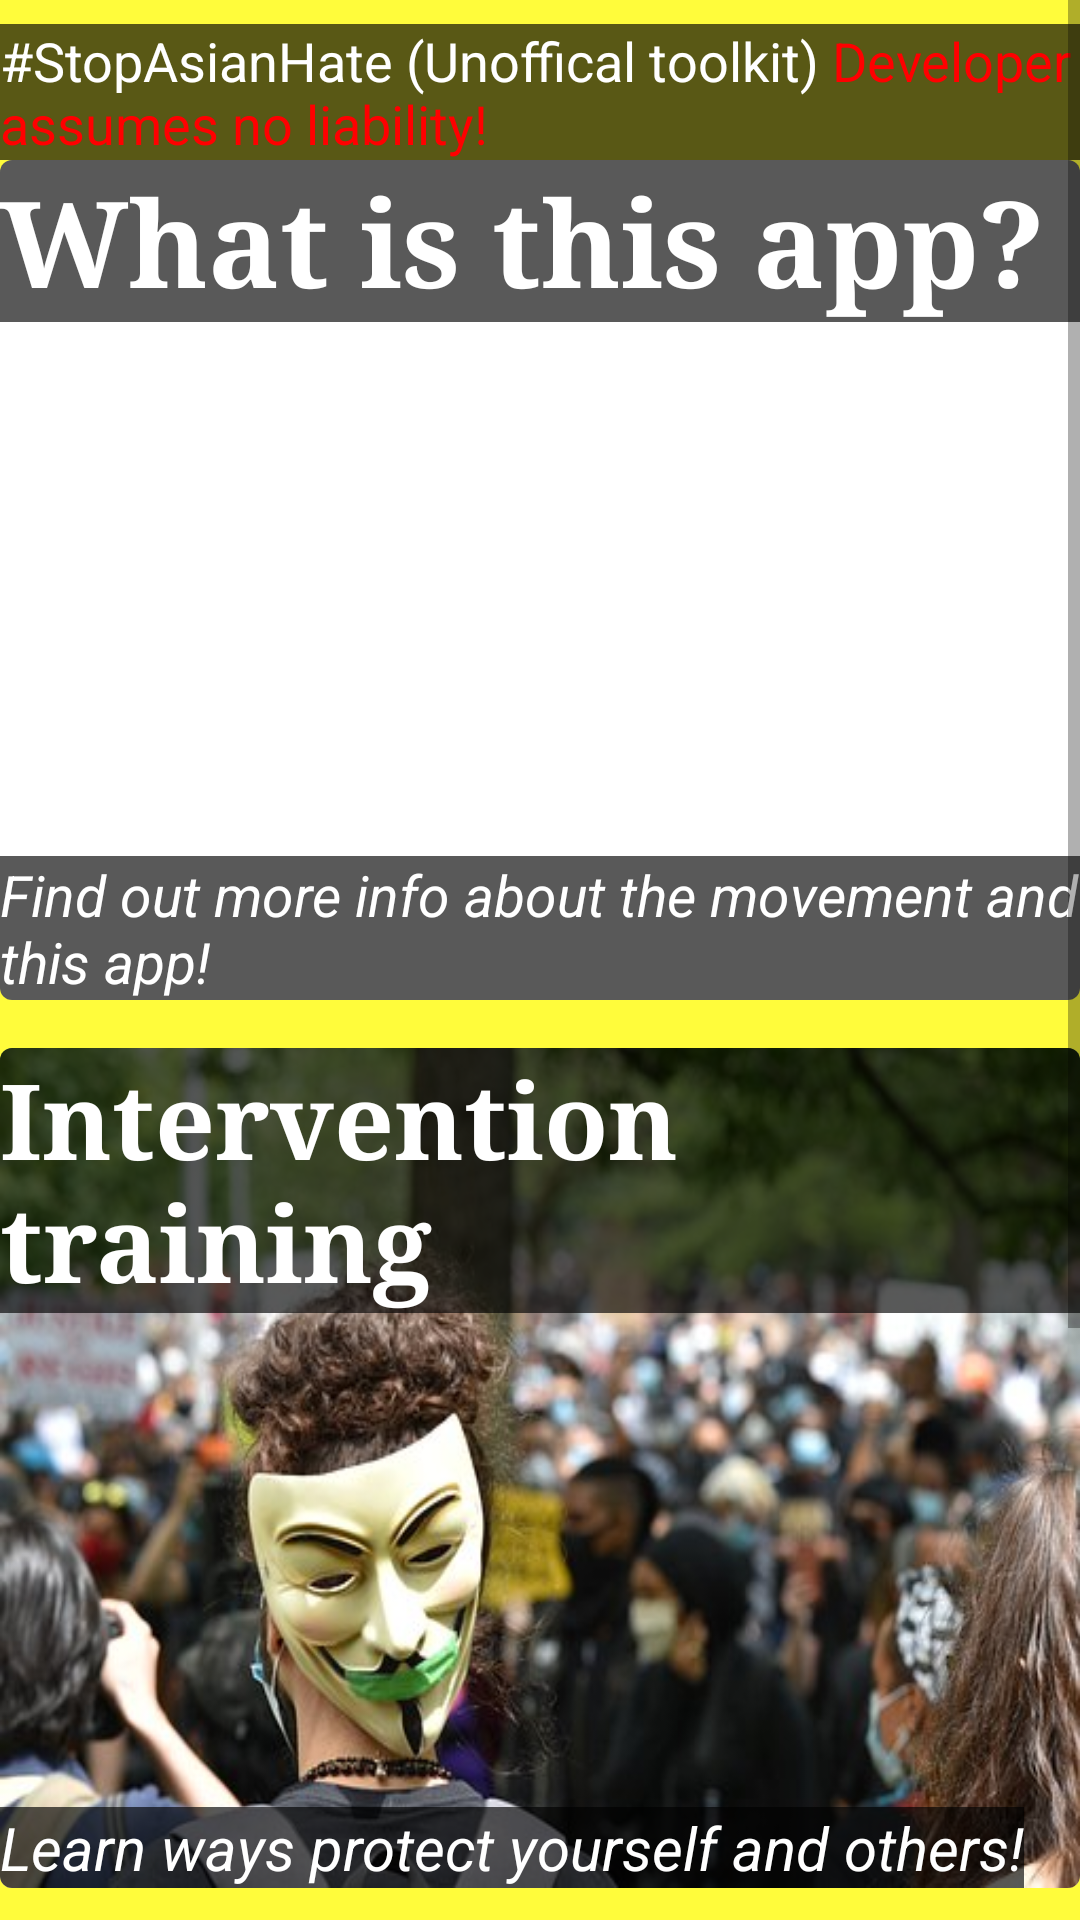

Layout XML and referenced resources for this Android screen:
<!-- AndroidManifest.xml: application theme Theme.ProjectLadybug -->
<!-- res/layout/activity_main2.xml -->
<?xml version="1.0" encoding="utf-8"?>
<ScrollView
    xmlns:android="http://schemas.android.com/apk/res/android"
    xmlns:app="http://schemas.android.com/apk/res-auto"
    xmlns:tools="http://schemas.android.com/tools"
    android:layout_height="match_parent"
    android:layout_width="match_parent">

<androidx.constraintlayout.widget.ConstraintLayout
    android:layout_height="match_parent"
    android:layout_width="match_parent"
    android:background="#FFFC3B"
    tools:context=".MainActivity2">


    <TextView
        android:id="@+id/textView11"
        android:layout_width="0dp"
        android:layout_height="wrap_content"
        android:layout_marginTop="8dp"
        android:textColor="@color/white"
        android:textSize="18dp"
        android:background="@color/transparentB"
        android:text="@string/main_act_title"
        app:layout_constraintEnd_toEndOf="parent"
        app:layout_constraintStart_toStartOf="parent"
        app:layout_constraintTop_toTopOf="parent" />


    <androidx.cardview.widget.CardView
        android:id="@+id/card_view"
        android:layout_width="0dp"
        android:layout_height="280dp"
        android:layout_gravity="center"
        android:onClick="textView1Click"
        app:cardCornerRadius="4dp"
        app:layout_constraintEnd_toEndOf="parent"
        app:layout_constraintStart_toStartOf="parent"
        app:layout_constraintTop_toBottomOf="@+id/textView11">


        <RelativeLayout
            android:layout_width="match_parent"
            android:layout_height="match_parent"
            android:background="@drawable/thinker">

            <TextView
                android:id="@+id/textView13"
                android:layout_width="match_parent"
                android:layout_height="wrap_content"
                android:background="@color/transparentB"
                android:text="@string/cardview2_textview0"
                android:textColor="@color/white"
                android:textSize="40sp"
                android:textStyle="bold"
                android:typeface="serif" />

            <TextView
                android:id="@+id/textView14"
                android:layout_width="wrap_content"
                android:layout_height="wrap_content"
                android:layout_alignParentBottom="true"
                android:layout_gravity="bottom"
                android:background="@color/transparentB"
                android:text="@string/cardview2_textview1"
                android:textColor="@color/white"
                android:textSize="19sp"
                android:textStyle="italic"
                android:typeface="sans" />
        </RelativeLayout>

    </androidx.cardview.widget.CardView>

    <androidx.cardview.widget.CardView
        android:id="@+id/card_view1"
        android:layout_width="0dp"
        android:layout_height="280dp"
        android:layout_gravity="center"
        android:layout_marginTop="16dp"
        android:onClick="textView1Click1"
        app:cardCornerRadius="4dp"
        app:layout_constraintEnd_toEndOf="parent"
        app:layout_constraintStart_toStartOf="parent"
        app:layout_constraintTop_toBottomOf="@+id/card_view">


        <RelativeLayout
            android:layout_width="match_parent"
            android:layout_height="match_parent"
            android:background="@drawable/protest">

            <TextView
                android:id="@+id/textView15"
                android:layout_width="wrap_content"
                android:layout_height="wrap_content"
                android:background="@color/transparentB"
                android:text="@string/cardview3_textview0"
                android:textColor="@color/white"
                android:textSize="35sp"
                android:textStyle="bold"
                android:typeface="serif" />

            <TextView
                android:id="@+id/textView16"
                android:layout_width="wrap_content"
                android:layout_height="wrap_content"
                android:layout_alignParentBottom="true"
                android:layout_gravity="bottom"
                android:background="@color/transparentB"
                android:text="@string/cardview3_textview1"
                android:textColor="@color/white"
                android:textSize="20sp"
                android:textStyle="italic" />
        </RelativeLayout>

    </androidx.cardview.widget.CardView>

    <androidx.cardview.widget.CardView
        android:id="@+id/card_view2"
        android:layout_width="0dp"
        android:layout_height="280dp"
        android:layout_gravity="center"
        android:layout_marginTop="16dp"
        android:onClick="textView1Click2"
        app:cardCornerRadius="4dp"
        app:layout_constraintEnd_toEndOf="parent"
        app:layout_constraintStart_toStartOf="parent"
        app:layout_constraintTop_toBottomOf="@+id/card_view1">

        <RelativeLayout
            android:layout_width="match_parent"
            android:layout_height="match_parent"
            android:background="@drawable/gavel">

            <TextView
                android:id="@+id/textView17"
                android:layout_width="wrap_content"
                android:layout_height="wrap_content"
                android:background="@color/transparentB"
                android:text="@string/cardview4_textview0"
                android:textColor="@color/white"
                android:textSize="35sp"
                android:textStyle="bold"
                android:typeface="serif" />

            <TextView
                android:id="@+id/textView19"
                android:layout_width="wrap_content"
                android:layout_height="wrap_content"
                android:layout_alignParentBottom="true"
                android:layout_gravity="bottom"
                android:background="@color/transparentB"
                android:text="@string/cardview4_textview1"
                android:textColor="@color/white"
                android:textSize="20sp"
                android:textStyle="italic" />
        </RelativeLayout>

    </androidx.cardview.widget.CardView>

</androidx.constraintlayout.widget.ConstraintLayout>



</ScrollView>
<!-- resources referenced by this layout -->
<resources>
  <color name="transparentB">#A6000000</color>
  <color name="white">#FFFFFFFF</color>
  <!-- drawable protest: jpg bitmap (drawable, 42634 bytes) -->
  <string name="cardview2_textview0">What is this app?</string>
  <string name="cardview2_textview1">Find out more info about the movement and this app!</string>
  <string name="cardview3_textview0">Intervention training</string>
  <string name="cardview3_textview1">Learn ways protect yourself and others!</string>
  <string name="cardview4_textview0">Report anti-Asian crimes!</string>
  <string name="cardview4_textview1">Reporting is key! (NON-EMERGENCY)</string>
  <string name="main_act_title">#StopAsianHate (Unoffical toolkit) <font fgcolor="#FFFF0000">Developer assumes no liability!</font></string>
  <style name="Theme.ProjectLadybug" parent="Theme.MaterialComponents.DayNight.DarkActionBar">
          
          <item name="colorPrimary">@color/purple_500</item>
          <item name="colorPrimaryVariant">@color/purple_700</item>
          <item name="colorOnPrimary">@color/white</item>
          
          <item name="colorSecondary">@color/teal_200</item>
          <item name="colorSecondaryVariant">@color/teal_700</item>
          <item name="colorOnSecondary">@color/black</item>
          
          <item name="android:statusBarColor" tools:targetApi="l">?attr/colorPrimaryVariant</item>
          
      </style>
  <color name="purple_500">#FF6200EE</color>
  <color name="purple_700">#FF3700B3</color>
  <color name="teal_200">#FF03DAC5</color>
  <color name="teal_700">#FF018786</color>
  <color name="black">#FF000000</color>
</resources>
